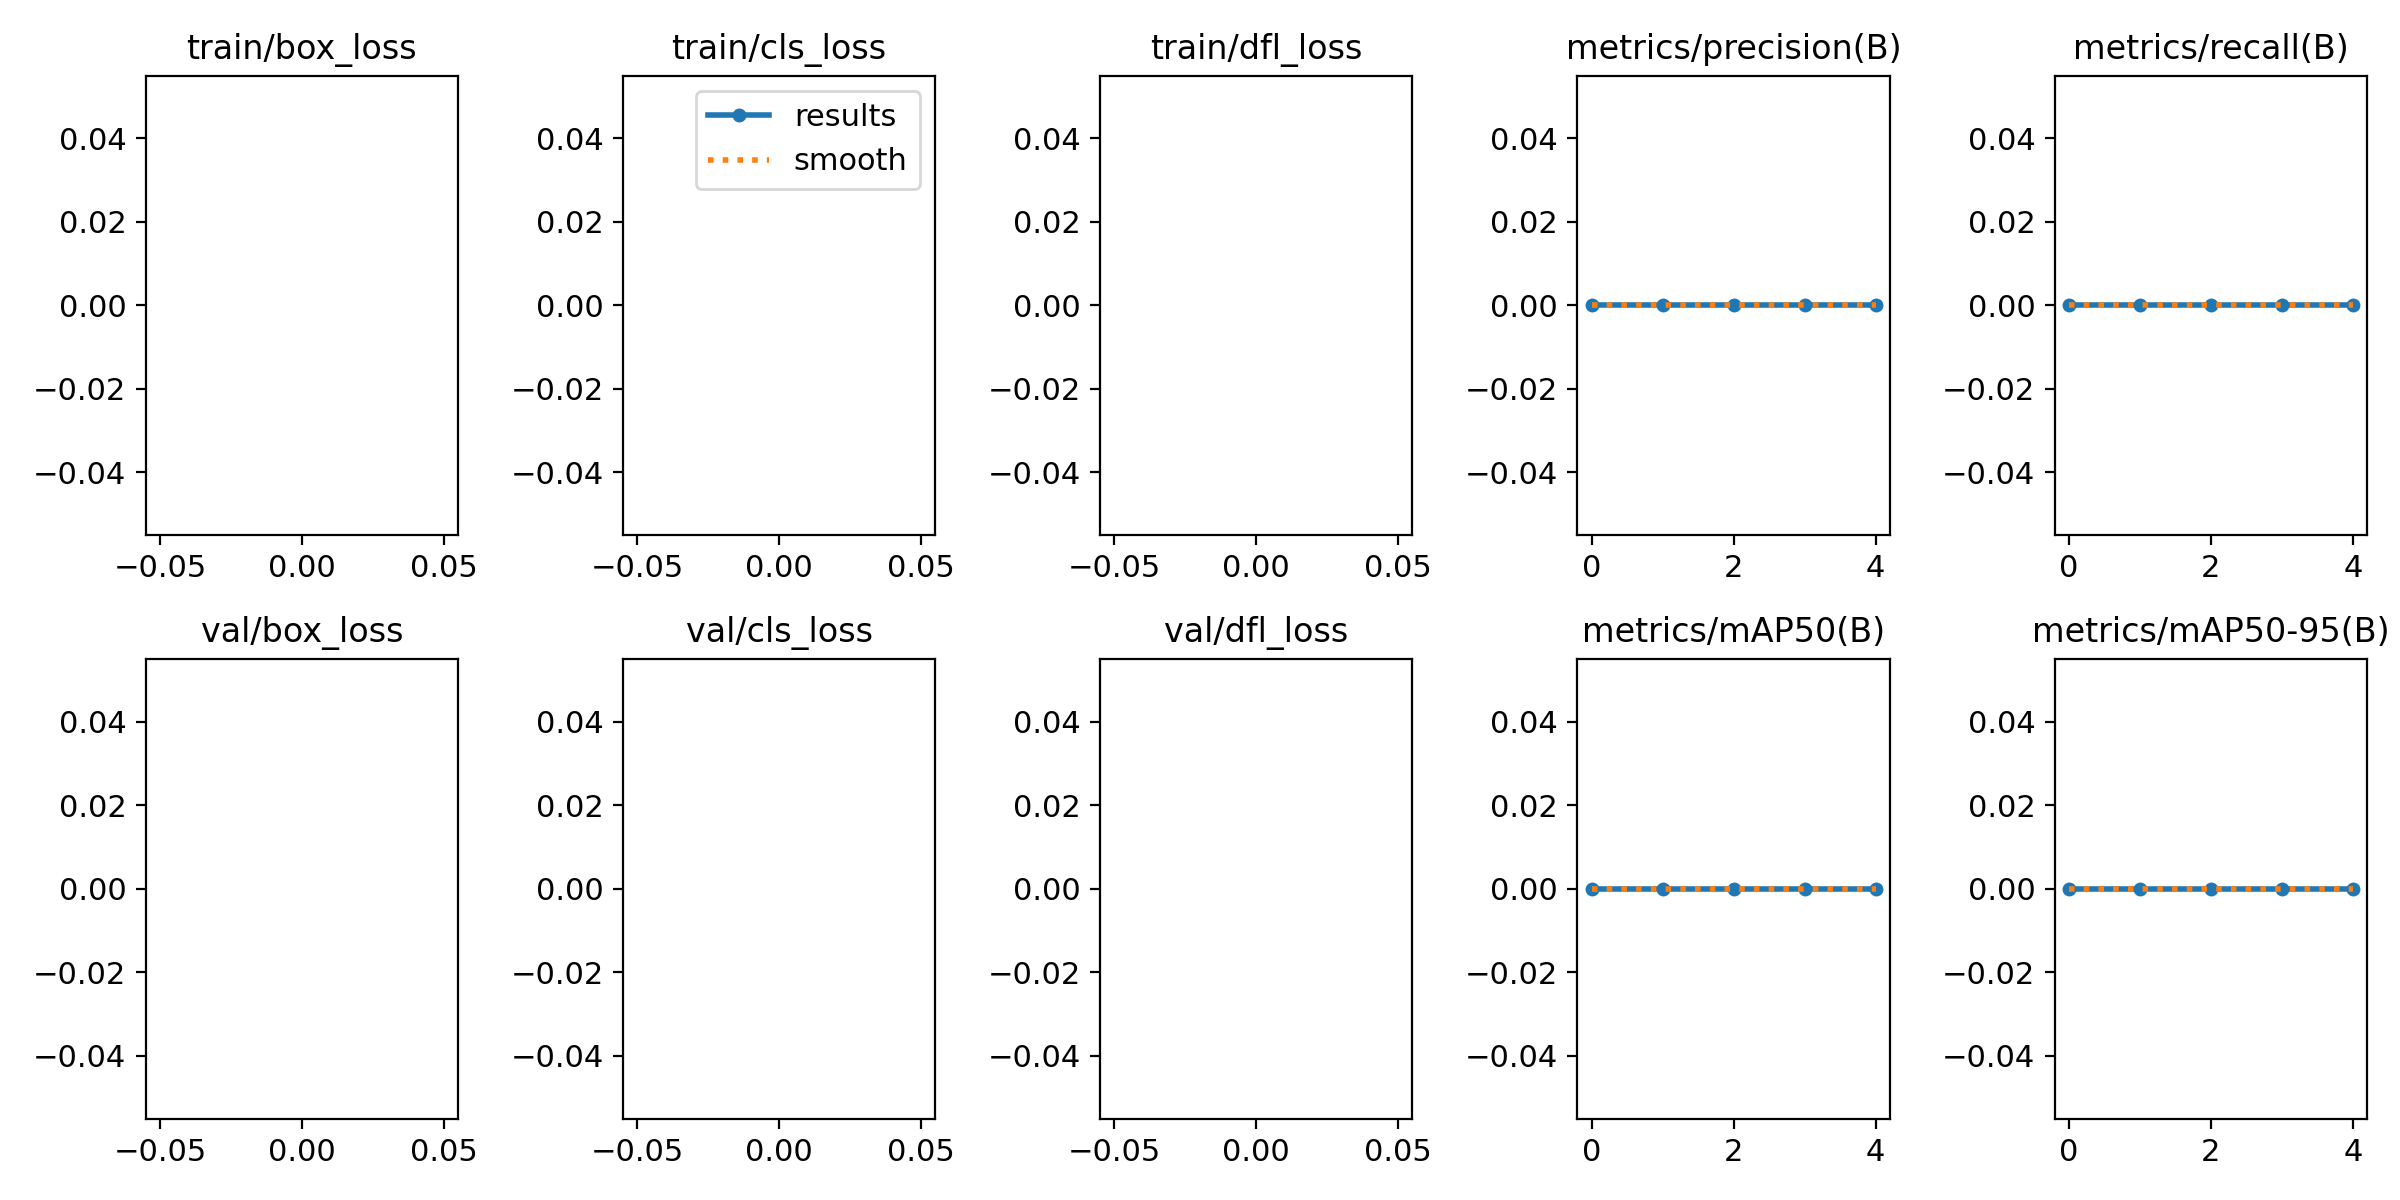

Values plotted in this chart, from the file beside it:
epoch, train/box_loss, train/cls_loss, train/dfl_loss, metrics/precision(B), metrics/recall(B), metrics/mAP50(B), metrics/mAP50-95(B), val/box_loss, val/cls_loss, val/dfl_loss, lr/pg0, lr/pg1, lr/pg2
0, nan, nan, nan, 0, 0, 0, 0, nan, nan, nan, 3.75e-05, 3.75e-05, 3.75e-05
1, nan, nan, nan, 0, 0, 0, 0, nan, nan, nan, 7.0175e-05, 7.0175e-05, 7.0175e-05
2, nan, nan, nan, 0, 0, 0, 0, nan, nan, nan, 8.305e-05, 8.305e-05, 8.305e-05
3, nan, nan, nan, 0, 0, 0, 0, nan, nan, nan, 7.6125e-05, 7.6125e-05, 7.6125e-05
4, nan, nan, nan, 0, 0, 0, 0, nan, nan, nan, 4.94e-05, 4.94e-05, 4.94e-05
